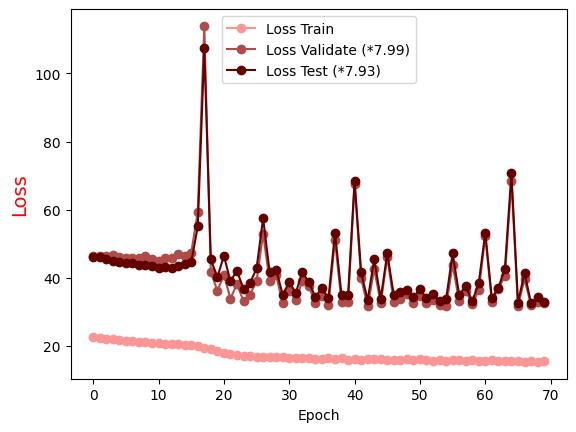

Data behind this chart, as committed beside it:
Epoch, Loss Train, Loss Validate (*7.99), Loss Test (*7.93)
0.0, 22.47, 46.51, 46.13
1.0, 22.23, 46.49, 46.01
2.0, 22.04, 46.38, 45.59
3.0, 21.89, 46.55, 45.03
4.0, 21.69, 46.12, 44.74
5.0, 21.57, 45.91, 44.36
6.0, 21.36, 45.9, 44.31
7.0, 21.2, 45.83, 43.73
8.0, 21.09, 46.25, 43.77
9.0, 20.95, 45.47, 43.39
10.0, 20.84, 45.02, 42.85
11.0, 20.67, 45.89, 43.23
12.0, 20.6, 45.7, 42.97
13.0, 20.44, 46.89, 43.33
14.0, 20.35, 46.5, 43.96
15.0, 20.21, 47.3, 44.51
16.0, 19.96, 59.36, 55.07
17.0, 19.45, 113.9, 107.3
18.0, 18.94, 41.61, 45.36
19.0, 18.35, 36.21, 40.15
20.0, 17.83, 40.76, 46.47
21.0, 17.63, 33.9, 38.97
22.0, 17.23, 38.09, 42.05
23.0, 17.04, 33.13, 36.68
24.0, 16.89, 35.07, 38.44
25.0, 16.71, 38.96, 42.73
26.0, 16.73, 52.94, 57.48
27.0, 16.72, 38.98, 41.64
28.0, 16.83, 40.76, 42.4
29.0, 16.84, 32.46, 34.97
30.0, 16.42, 36.15, 38.76
31.0, 16.51, 33.37, 35.54
32.0, 16.44, 39.01, 41.66
33.0, 16.52, 37.44, 38.68
34.0, 16.16, 32.71, 34.33
35.0, 16.25, 34.69, 37.04
36.0, 16.39, 32.13, 33.94
37.0, 16.09, 51, 53.17
38.0, 16.38, 32.87, 34.91
39.0, 15.96, 32.75, 34.85
40.0, 16.13, 67.52, 68.46
41.0, 15.98, 39.91, 41.59
42.0, 16.15, 31.59, 33.45
43.0, 16.16, 42.66, 45.48
44.0, 16.23, 32.48, 33.88
45.0, 15.96, 46.05, 47.21
46.0, 15.93, 33.01, 34.83
47.0, 15.95, 33.9, 35.74
48.0, 16.1, 35.27, 36.32
49.0, 15.97, 32.6, 34.21
50.0, 16.12, 34.71, 36.82
51.0, 15.8, 32.62, 33.91
52.0, 15.66, 33.44, 35.09
53.0, 15.72, 31.92, 33.15
54.0, 15.68, 31.74, 33.68
55.0, 15.75, 43.81, 47.14
56.0, 15.71, 33.24, 35.05
57.0, 15.61, 36.15, 37.5
58.0, 15.74, 32.27, 33.08
59.0, 15.63, 36.27, 38.47
... 10 more rows
